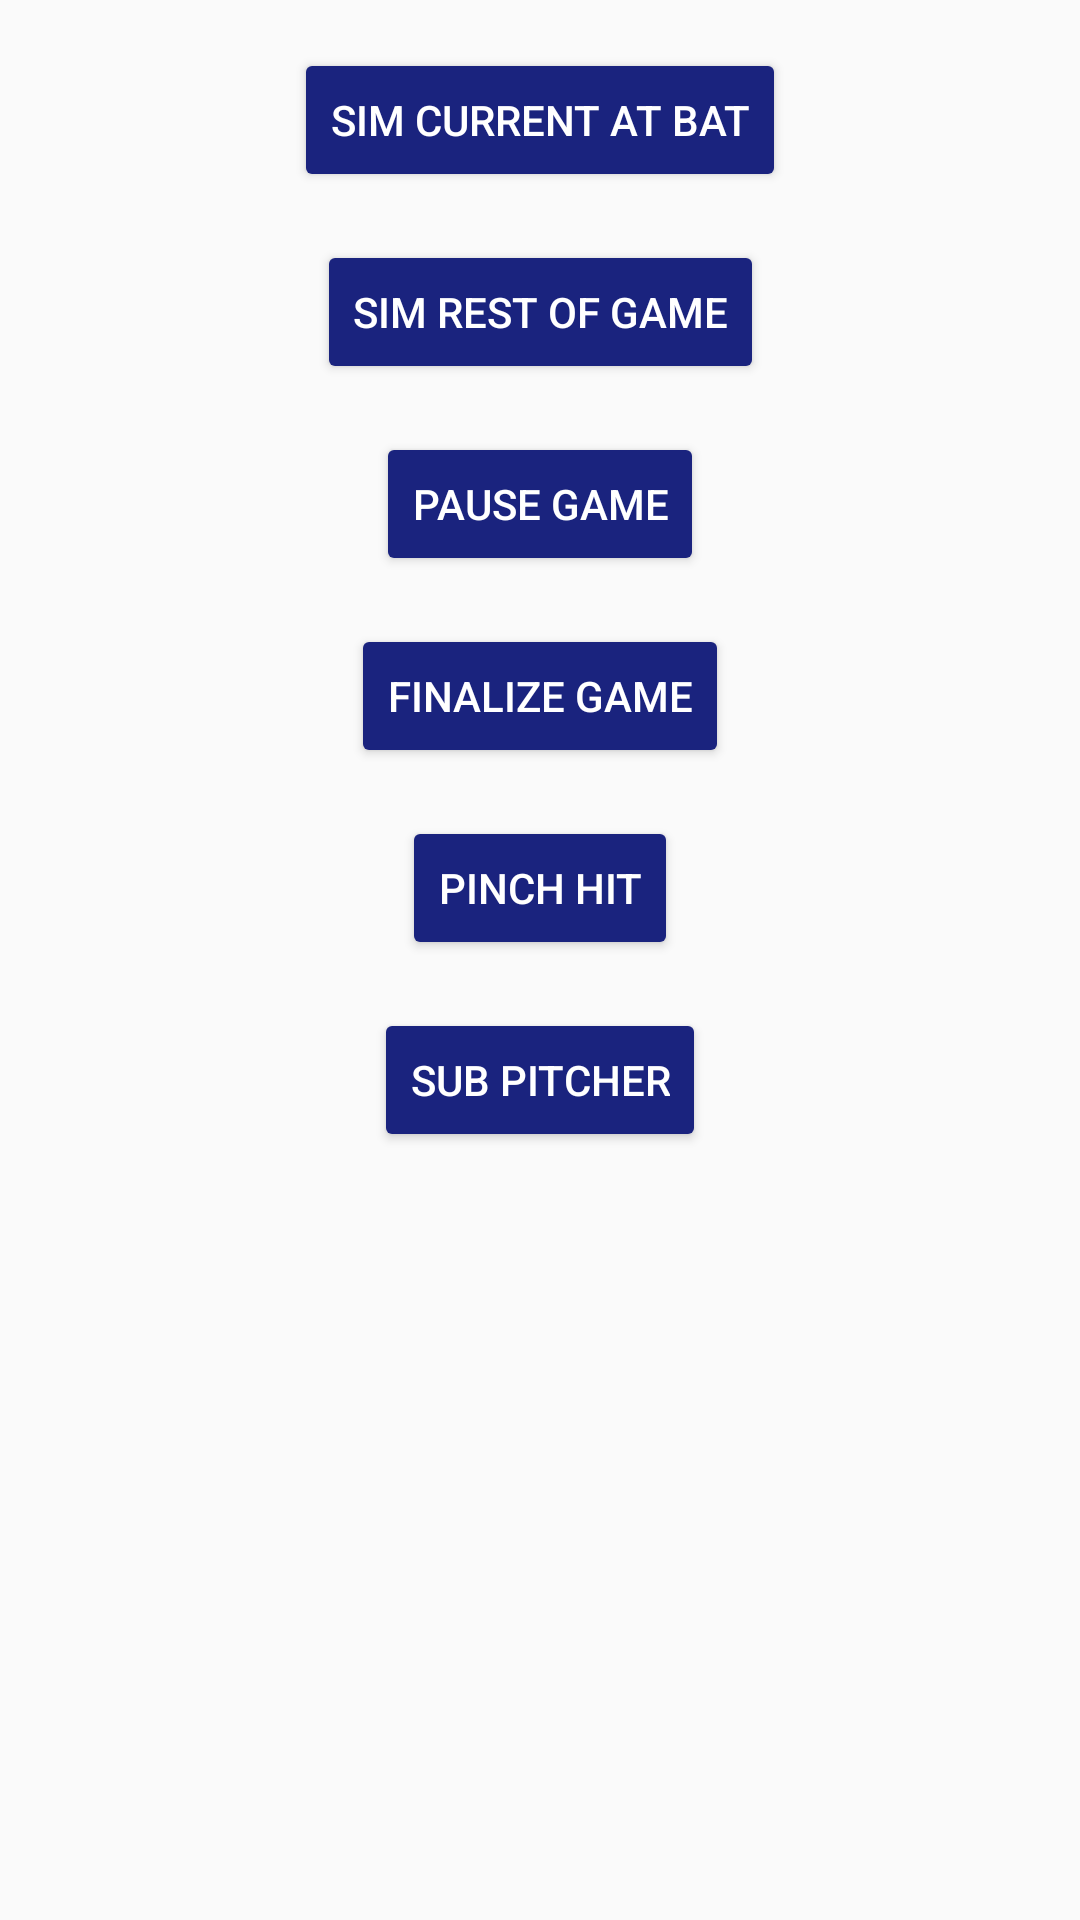

Produce the Android XML layout that renders to this screen, including the resource entries it uses.
<!-- AndroidManifest.xml: application theme AppTheme.NoActionBar.Transitions -->
<!-- res/layout/fragment_manage_game.xml -->
<?xml version="1.0" encoding="utf-8"?>
<layout xmlns:android="http://schemas.android.com/apk/res/android"
    xmlns:app="http://schemas.android.com/apk/res-auto"
    xmlns:tools="http://schemas.android.com/tools">

    <ScrollView
        android:layout_width="match_parent"
        android:layout_height="match_parent">

        <androidx.constraintlayout.widget.ConstraintLayout
            android:id="@+id/manage_game_constraint_layout"
            android:layout_width="match_parent"
            android:layout_height="wrap_content"
            tools:context=".ui.gameplay.ManageGameFragment">

            <Button
                android:id="@+id/sim_this_at_bat_button"
                style="@style/MainButtonStyle.ManageGame"
                android:layout_marginStart="16dp"
                android:layout_marginEnd="16dp"
                android:text="@string/sim_current_at_bat_button_label"
                app:backgroundTint="@color/primaryColor"
                app:layout_constraintEnd_toEndOf="parent"
                app:layout_constraintStart_toStartOf="parent"
                app:layout_constraintTop_toTopOf="parent" />

            <Button
                android:id="@+id/pinch_hit_button"
                style="@style/MainButtonStyle.ManageGame"
                android:text="@string/pinch_hit_button_label"
                app:backgroundTint="@color/primaryColor"
                app:layout_constraintEnd_toEndOf="parent"
                app:layout_constraintStart_toStartOf="parent"
                app:layout_constraintTop_toBottomOf="@+id/finalize_game_button" />

            <Button
                android:id="@+id/sub_pitcher_button"
                style="@style/MainButtonStyle.ManageGame"
                android:text="@string/sub_pitcher_button_label"
                app:backgroundTint="@color/primaryColor"
                app:layout_constraintEnd_toEndOf="@+id/sim_this_at_bat_button"
                app:layout_constraintStart_toStartOf="@+id/sim_this_at_bat_button"
                app:layout_constraintTop_toBottomOf="@+id/pinch_hit_button" />

            <Button
                android:id="@+id/sim_rest_of_game_button"
                style="@style/MainButtonStyle.ManageGame"
                android:text="@string/sim_rest_of_game_button_label"
                app:backgroundTint="@color/primaryColor"
                app:layout_constraintEnd_toEndOf="@+id/sim_this_at_bat_button"
                app:layout_constraintStart_toStartOf="@+id/sim_this_at_bat_button"
                app:layout_constraintTop_toBottomOf="@+id/sim_this_at_bat_button" />

            <Button
                android:id="@+id/pause_button"
                style="@style/MainButtonStyle.ManageGame"
                android:text="@string/pause_game_button_label"
                app:backgroundTint="@color/primaryColor"
                app:layout_constraintEnd_toEndOf="@+id/sim_this_at_bat_button"
                app:layout_constraintStart_toStartOf="@+id/sim_this_at_bat_button"
                app:layout_constraintTop_toBottomOf="@+id/sim_rest_of_game_button" />

            <Button
                android:id="@+id/finalize_game_button"
                style="@style/MainButtonStyle.ManageGame"
                android:text="@string/finalize_game_button_label"
                app:backgroundTint="@color/primaryColor"
                app:layout_constraintEnd_toEndOf="@+id/sim_this_at_bat_button"
                app:layout_constraintStart_toStartOf="@+id/sim_this_at_bat_button"
                app:layout_constraintTop_toBottomOf="@+id/pause_button" />

        </androidx.constraintlayout.widget.ConstraintLayout>
    </ScrollView>
</layout>
<!-- resources referenced by this layout -->
<resources>
  <color name="primaryColor">#1a237e</color>
  <string name="finalize_game_button_label">Finalize Game</string>
  <string name="pause_game_button_label">Pause Game</string>
  <string name="pinch_hit_button_label">Pinch Hit</string>
  <string name="sim_current_at_bat_button_label">Sim Current At Bat</string>
  <string name="sim_rest_of_game_button_label">Sim Rest Of Game</string>
  <string name="sub_pitcher_button_label">Sub Pitcher</string>
  <style name="MainButtonStyle.ManageGame">
          <item name="android:layout_width">wrap_content</item>
          <item name="android:layout_height">wrap_content</item>
          <item name="android:layout_marginTop">16dp</item>
          <item name="android:layout_marginStart">0dp</item>
          <item name="android:layout_marginLeft">0dp</item>
          <item name="android:layout_marginEnd">0dp</item>
          <item name="android:layout_marginRight">0dp</item>
      </style>
  <style name="AppTheme.NoActionBar.Transitions">
          
          <item name="android:windowActivityTransitions" tools:targetApi="lollipop">true</item>
      </style>
</resources>
